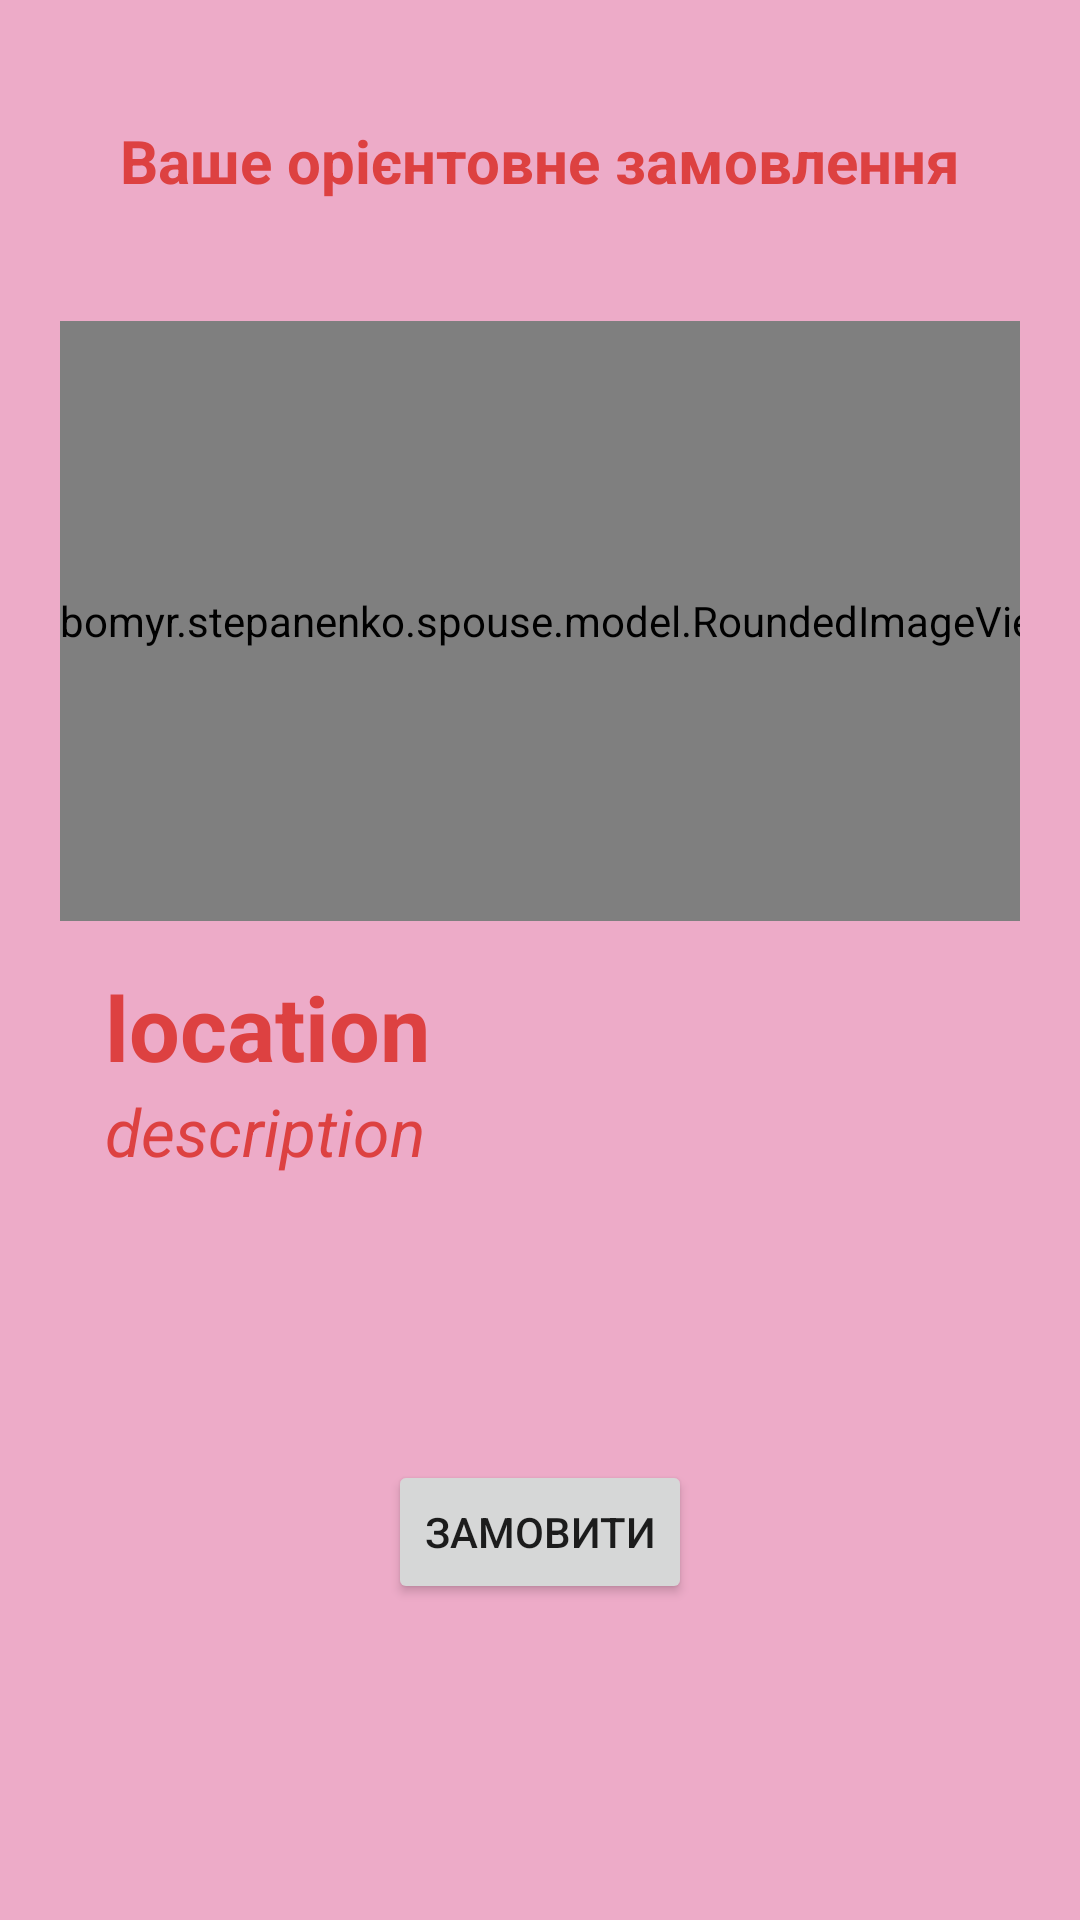

Reconstruct the res/layout file that produces this screen, plus the resources it refers to.
<!-- AndroidManifest.xml: application theme Theme.Spouse -->
<!-- res/layout/fragment_complete_order.xml -->
<?xml version="1.0" encoding="utf-8"?>
<FrameLayout xmlns:android="http://schemas.android.com/apk/res/android"
    xmlns:app="http://schemas.android.com/apk/res-auto"
    xmlns:tools="http://schemas.android.com/tools"
    android:layout_width="match_parent"
    android:layout_height="match_parent"
    android:background="@color/red_200"
    tools:context=".fragment.CompleteOrderFragment">

    <ScrollView
        android:layout_width="match_parent"
        android:layout_height="match_parent"
        android:layout_marginBottom="40dp">

        <androidx.constraintlayout.widget.ConstraintLayout
            android:layout_width="match_parent"
            android:layout_height="wrap_content"
            android:padding="20dp">

            <TextView
                android:id="@+id/yourOrder_textView"
                android:layout_width="wrap_content"
                android:layout_height="wrap_content"
                android:layout_marginTop="20dp"
                android:text="@string/your_estimated_order"
                android:textColor="@color/red_500"
                android:textSize="20sp"
                android:textStyle="bold"
                app:layout_constraintEnd_toEndOf="parent"
                app:layout_constraintStart_toStartOf="parent"
                app:layout_constraintTop_toTopOf="parent" />

            <liubomyr.stepanenko.spouse.model.RoundedImageView
                android:id="@+id/orderLocation_imageView"
                android:layout_width="400dp"
                android:layout_height="200dp"
                android:layout_marginTop="40dp"
                app:layout_constraintEnd_toEndOf="parent"
                app:layout_constraintStart_toStartOf="parent"
                app:layout_constraintTop_toBottomOf="@+id/yourOrder_textView" />

            <TextView
                android:id="@+id/orderLocationName_textView"
                android:layout_width="wrap_content"
                android:layout_height="wrap_content"
                android:layout_marginStart="15dp"
                android:layout_marginTop="15dp"
                android:text="@string/location"
                android:textColor="@color/red_500"
                android:textSize="30sp"
                android:textStyle="bold"
                app:layout_constraintStart_toStartOf="parent"
                app:layout_constraintTop_toBottomOf="@+id/orderLocation_imageView" />

            <TextView
                android:id="@+id/orderLocationDescription_textView"
                android:layout_width="wrap_content"
                android:layout_height="wrap_content"
                android:layout_marginStart="15dp"
                android:text="@string/description"
                android:textColor="@color/red_500"
                android:textSize="22sp"
                android:textStyle="italic"
                app:layout_constraintStart_toStartOf="parent"
                app:layout_constraintTop_toBottomOf="@+id/orderLocationName_textView" />

            <LinearLayout
                android:id="@+id/linearLayout"
                android:layout_width="match_parent"
                android:layout_height="wrap_content"
                android:layout_marginTop="25dp"
                android:padding="15dp"
                android:orientation="vertical"
                android:columnCount="2"
                android:textColor="@color/red_500"
                android:textSize="15sp"
                app:layout_constraintTop_toBottomOf="@id/orderLocationDescription_textView" />

            <Button
                android:id="@+id/order_button"
                android:layout_width="wrap_content"
                android:layout_height="wrap_content"
                android:layout_marginTop="40dp"
                android:text="@string/order"
                app:layout_constraintEnd_toEndOf="parent"
                app:layout_constraintStart_toStartOf="parent"
                app:layout_constraintTop_toBottomOf="@id/linearLayout" />

        </androidx.constraintlayout.widget.ConstraintLayout>

    </ScrollView>

</FrameLayout>
<!-- resources referenced by this layout -->
<resources>
  <color name="red_200">#edabc8</color>
  <color name="red_500">#dd4141</color>
  <string name="description">description</string>
  <string name="location">location</string>
  <string name="order">Замовити</string>
  <string name="your_estimated_order">Ваше орієнтовне замовлення</string>
  <style name="Theme.Spouse" parent="Theme.MaterialComponents.DayNight.DarkActionBar">
          
          <item name="colorPrimary">@color/red_500</item>
          <item name="colorPrimaryVariant">@color/red_700</item>
          <item name="colorOnPrimary">@color/white</item>
          
          <item name="colorSecondary">@color/red_500</item>
          <item name="colorSecondaryVariant">@color/red_700</item>
          <item name="colorOnSecondary">@color/white</item>
          
          <item name="android:statusBarColor" tools:targetApi="l">?attr/colorPrimaryVariant</item>
          
      </style>
  <color name="red_700">#a12828</color>
  <color name="white">#FFFFFFFF</color>
</resources>
